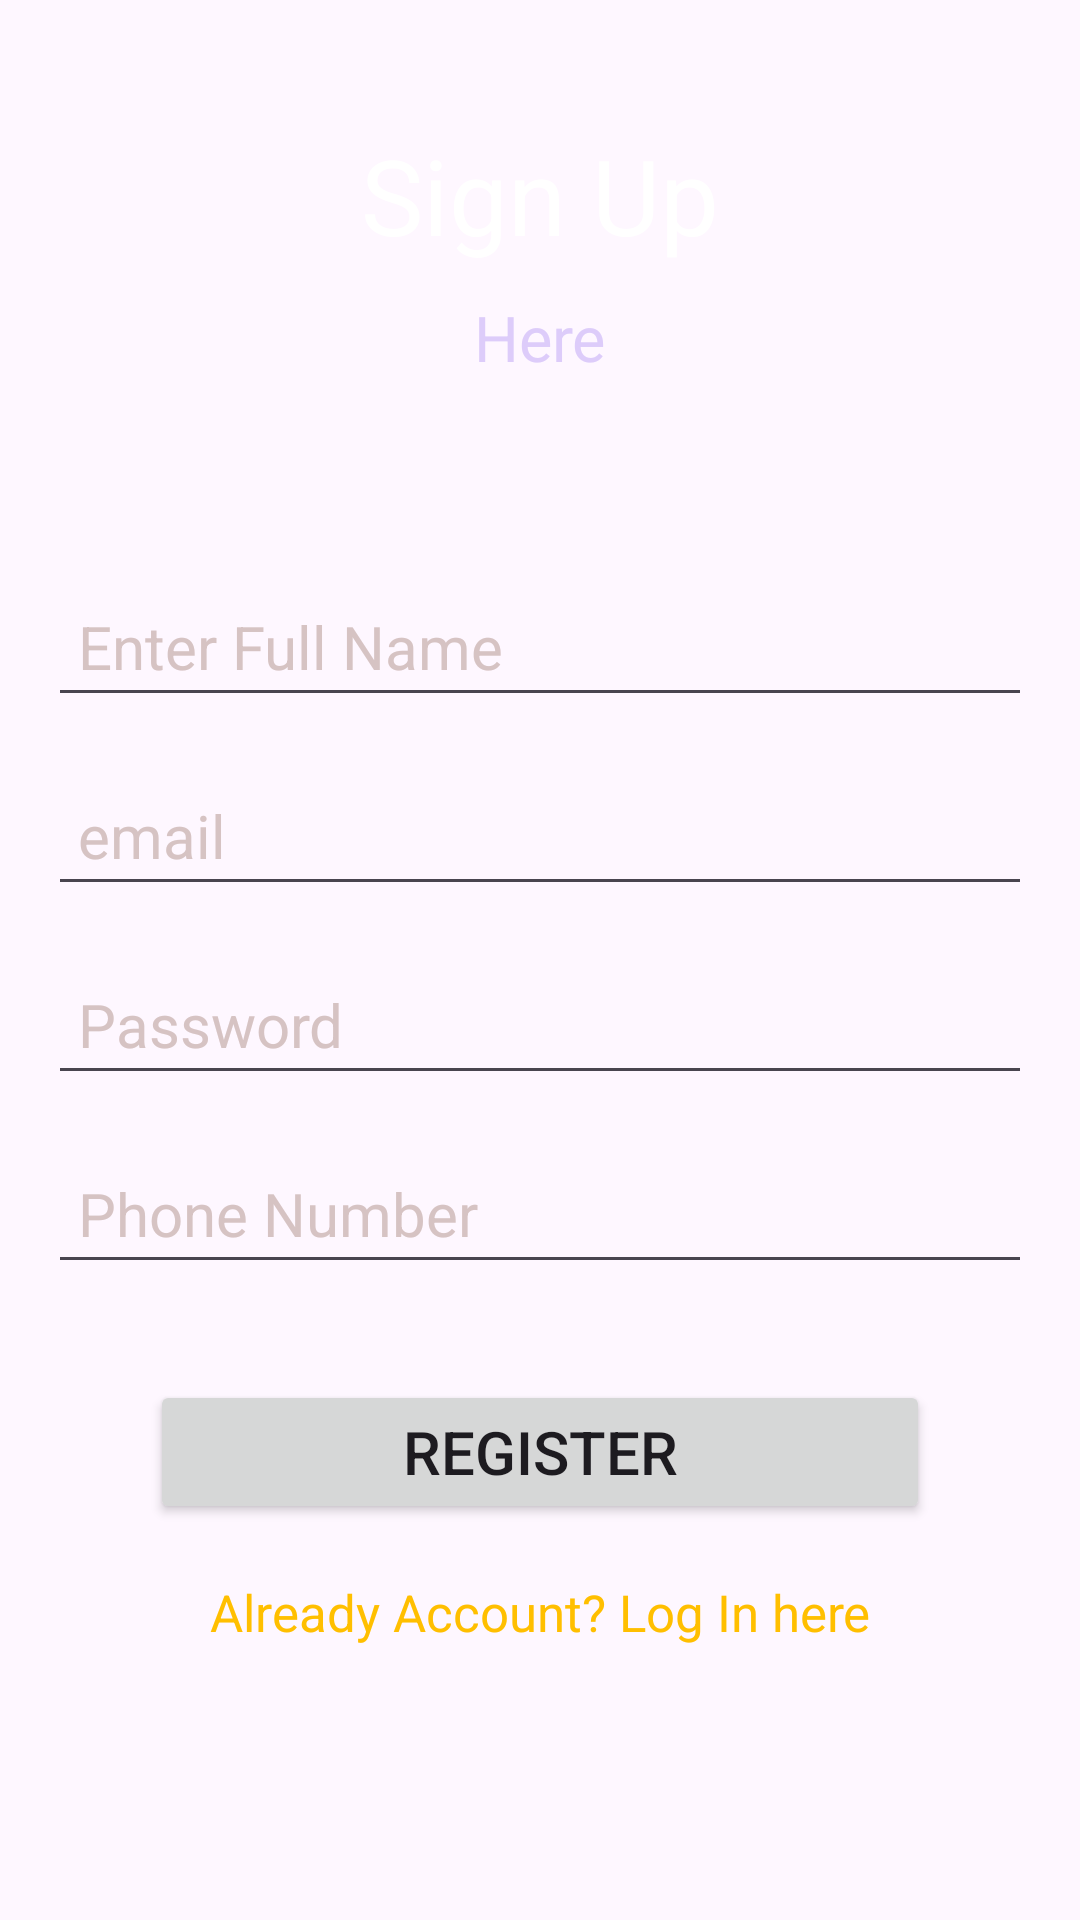

Layout XML and referenced resources for this Android screen:
<!-- AndroidManifest.xml: application theme Theme.JobPao -->
<!-- res/layout/activity_register.xml -->
<?xml version="1.0" encoding="utf-8"?>
<androidx.constraintlayout.widget.ConstraintLayout xmlns:android="http://schemas.android.com/apk/res/android"
    xmlns:app="http://schemas.android.com/apk/res-auto"
    xmlns:tools="http://schemas.android.com/tools"
    android:layout_width="match_parent"
    android:layout_height="match_parent"
    tools:context=".Register"
    android:background="@drawable/img_5"
    >
    
    <TextView
        android:id="@+id/textView"
        android:layout_width="wrap_content"
        android:layout_height="wrap_content"
        android:text="Sign Up"
        android:textColor="#fff"
        android:textSize="35sp"
        app:layout_constraintBottom_toBottomOf="parent"
        app:layout_constraintEnd_toEndOf="parent"
        app:layout_constraintStart_toStartOf="parent"
        app:layout_constraintTop_toTopOf="parent"
        app:layout_constraintVertical_bias="0.07"
        />

    <TextView

        android:layout_width="wrap_content"
        android:layout_height="wrap_content"
        android:id="@+id/textView2"
        android:layout_marginTop="10dp"
        android:text="Here"
        android:textColor="#DDCCFA"
        android:textSize="21sp"
        app:layout_constraintTop_toBottomOf="@+id/textView"
        app:layout_constraintEnd_toEndOf="parent"
        app:layout_constraintStart_toStartOf="parent"
        />

    <EditText
        android:id="@+id/FullName"
        android:layout_width="0dp"
        android:layout_height="wrap_content"
        android:layout_marginStart="16dp"
        android:layout_marginEnd="16dp"
        android:ems="12"
        android:hint="Enter Full Name"
        android:inputType="textPersonName"
        android:padding="10dp"
        android:textColor="#fff"
        android:textColorHint="#D6C3C3"
        android:textSize="20sp"
        app:layout_constraintBottom_toBottomOf="parent"
        app:layout_constraintEnd_toEndOf="parent"
        app:layout_constraintStart_toStartOf="parent"
        app:layout_constraintTop_toBottomOf="@+id/textView2"
        app:layout_constraintVertical_bias="0.1399999"


        />

    <EditText
        android:id="@+id/email"
        android:layout_width="0dp"
        android:layout_height="wrap_content"
        android:layout_marginStart="16dp"
        android:layout_marginEnd="16dp"
        android:layout_marginTop="16dp"
        android:ems="12"
        android:hint="email"
        android:inputType="textPersonName"
        android:padding="10dp"
        android:textColor="#fff"
        android:textColorHint="#D6C3C3"
        android:textSize="20sp"
        app:layout_constraintEnd_toEndOf="parent"
        app:layout_constraintStart_toStartOf="parent"
        app:layout_constraintTop_toBottomOf="@+id/FullName"

        />

    <EditText
        android:id="@+id/password"
        android:layout_width="0dp"
        android:layout_height="wrap_content"
        android:layout_marginStart="16dp"
        android:layout_marginEnd="16dp"
        android:layout_marginTop="16dp"
        android:ems="12"
        android:hint="Password"
        android:inputType="textPersonName"
        android:padding="10dp"
        android:textColor="#fff"
        android:textColorHint="#D6C3C3"
        android:textSize="20sp"
        app:layout_constraintEnd_toEndOf="parent"
        app:layout_constraintStart_toStartOf="parent"
        app:layout_constraintTop_toBottomOf="@+id/email"


        />

    <EditText
        android:id="@+id/PhoneNumber"
        android:layout_width="0dp"
        android:layout_height="wrap_content"
        android:layout_marginStart="16dp"
        android:layout_marginEnd="16dp"
        android:layout_marginTop="16dp"
        android:ems="12"
        android:hint="Phone Number"
        android:inputType="phone"
        android:padding="10dp"
        android:textColor="#fff"
        android:textColorHint="#D6C3C3"
        android:textSize="20sp"
        app:layout_constraintEnd_toEndOf="parent"
        app:layout_constraintStart_toStartOf="parent"
        app:layout_constraintTop_toBottomOf="@+id/password"


        />


    <Button
        android:layout_width="0dp"
        android:layout_height="wrap_content"
        android:id="@+id/RegisterBtn"
        android:layout_marginStart="50dp"
        android:layout_marginEnd="50dp"
        android:layout_marginTop="32dp"
        android:text="Register"
        android:textSize="20sp"
        android:padding="10dp"
        app:layout_constraintEnd_toEndOf="parent"
        app:layout_constraintStart_toStartOf="parent"
        app:layout_constraintTop_toBottomOf="@+id/PhoneNumber"
        />

    <TextView

        android:layout_width="wrap_content"
        android:layout_height="wrap_content"
        android:id="@+id/createText"
        android:layout_marginTop="18dp"
        android:text="Already Account? Log In here"
        android:textSize="17dp"
        android:textColor="#ffbf00"
        app:layout_constraintEnd_toEndOf="parent"
        app:layout_constraintStart_toStartOf="parent"
        app:layout_constraintTop_toBottomOf="@+id/RegisterBtn"
        />
    
    <ProgressBar
        android:layout_width="wrap_content"
        android:layout_height="wrap_content"
        android:visibility="invisible"
        android:id="@+id/progressBar"
        style="?android:attr/progressBarStyle"
        app:layout_constraintBottom_toBottomOf="parent"
        app:layout_constraintEnd_toEndOf="parent"
        app:layout_constraintStart_toStartOf="parent"
        app:layout_constraintTop_toBottomOf="@id/createText"
        app:layout_constraintVertical_bias="0.26"

        />








</androidx.constraintlayout.widget.ConstraintLayout>
<!-- resources referenced by this layout -->
<resources>
  <style name="Theme.JobPao" parent="Base.Theme.JobPao" />
  <style name="Base.Theme.JobPao" parent="Theme.Material3.DayNight.NoActionBar">
          
          
      </style>
</resources>
